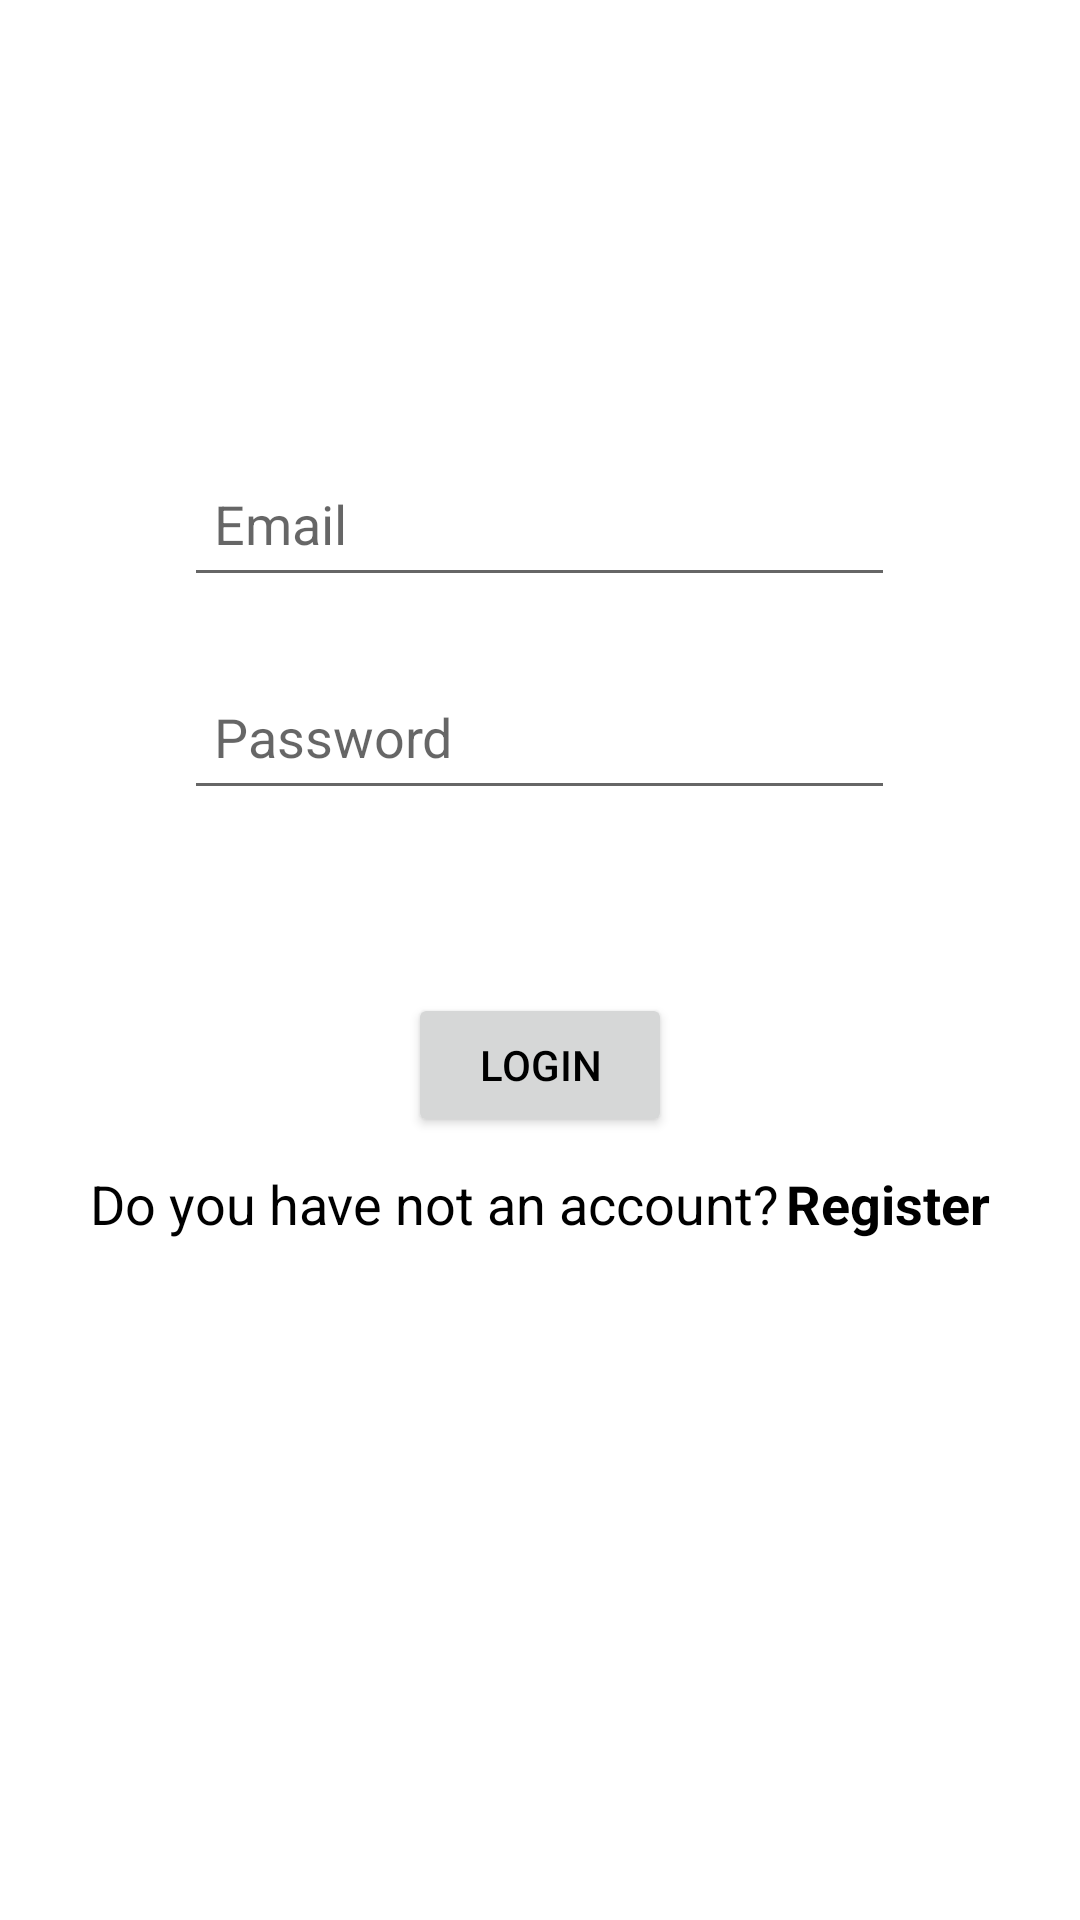

Reconstruct the res/layout file that produces this screen, plus the resources it refers to.
<!-- AndroidManifest.xml: application theme Theme.App -->
<!-- res/layout/fragment_login_email.xml -->
<?xml version="1.0" encoding="utf-8"?>
<LinearLayout xmlns:android="http://schemas.android.com/apk/res/android"
    xmlns:tools="http://schemas.android.com/tools"
    android:layout_width="match_parent"
    android:layout_height="match_parent"
    android:gravity="center_horizontal"
    android:orientation="vertical"
    tools:context=".LoginEmailFragment">

    <EditText
        android:id="@+id/editTextEmailAddress"
        android:layout_width="237dp"
        android:layout_height="49dp"
        android:layout_marginTop="150dp"
        android:layout_marginBottom="12dp"
        android:ems="10"
        android:hint="@string/email"
        android:inputType="textEmailAddress"
        android:padding="10dp"
        android:textColor="@color/black" />

    <EditText
        android:id="@+id/editTextPassword"
        android:layout_width="237dp"
        android:layout_height="49dp"
        android:layout_marginTop="10dp"
        android:layout_marginBottom="41dp"
        android:ems="10"
        android:hint="@string/password"
        android:inputType="textPassword"
        android:padding="10dp"
        android:textColor="@color/black" />

    <Button
        android:id="@+id/loginBtn"
        android:layout_width="wrap_content"
        android:layout_height="wrap_content"
        android:layout_marginTop="20dp"
        android:layout_marginBottom="10dp"
        android:text="@string/signIn"
        android:textColor="@color/black" />

    <LinearLayout
        android:id="@+id/linearLayout"
        android:layout_width="match_parent"
        android:layout_height="56dp"
        android:layout_marginBottom="170dp"
        android:orientation="horizontal">

        <TextView
            android:id="@+id/textView"
            android:layout_width="match_parent"
            android:layout_height="wrap_content"
            android:layout_marginStart="30dp"
            android:layout_weight="0.75"
            android:text="@string/do_you_have_not_an_account"
            android:textColor="@color/black"
            android:textSize="18sp" />

        <TextView
            android:id="@+id/registerTv"
            android:layout_width="match_parent"
            android:layout_height="wrap_content"
            android:layout_weight="2"
            android:text="@string/registration"
            android:textColor="@color/black"
            android:textSize="18sp"
            android:textStyle="bold" />
    </LinearLayout>

</LinearLayout>
<!-- resources referenced by this layout -->
<resources>
  <color name="black">#FF000000</color>
  <string name="do_you_have_not_an_account">Do you have not an account?</string>
  <string name="email">Email</string>
  <string name="password">Password</string>
  <string name="registration">Register</string>
  <string name="signIn">LOGIN</string>
  <style name="Theme.App" parent="Theme.MaterialComponents.DayNight.NoActionBar">
          <item name="colorPrimary">@color/shrine_pink_100</item>
          <item name="colorOnPrimary">@color/black</item>
          <item name="colorSecondary">@color/shrine_pink_50</item>
          <item name="colorOnSecondary">@color/shrine_pink_900</item>
          <item name="colorPrimaryVariant">@color/black</item>
          <item name="colorPrimaryDark">@color/shrine_pink_100</item>
          <item name="textAppearanceSubtitle1">@style/TextAppearance.App.Subtitle1</item>
          <item name="shapeAppearanceSmallComponent">@style/ShapeAppearance.App.SmallComponent</item>
          <item name="colorOnSurface">@color/shrine_pink_900</item>
          <item name="shapeAppearanceMediumComponent">@style/ShapeAppearance.App.MediumComponent
          </item>
      </style>
  <color name="shrine_pink_100">#FF80AB</color>
  <color name="shrine_pink_50">#EA80FC</color>
  <color name="shrine_pink_900">#FF8A80</color>
  <style name="TextAppearance.App.Subtitle1" parent="TextAppearance.MaterialComponents.Subtitle1">
          <item name="fontFamily" />
          <item name="android:fontFamily" />
      </style>
  <style name="ShapeAppearance.App.SmallComponent" parent="ShapeAppearance.MaterialComponents.SmallComponent">
          <item name="cornerFamily">cut</item>
          <item name="cornerSize">4dp</item>
      </style>
  <style name="ShapeAppearance.App.MediumComponent" parent="ShapeAppearance.MaterialComponents.MediumComponent">
          <item name="cornerFamily">cut</item>
          <item name="cornerSize">8dp</item>
      </style>
</resources>
